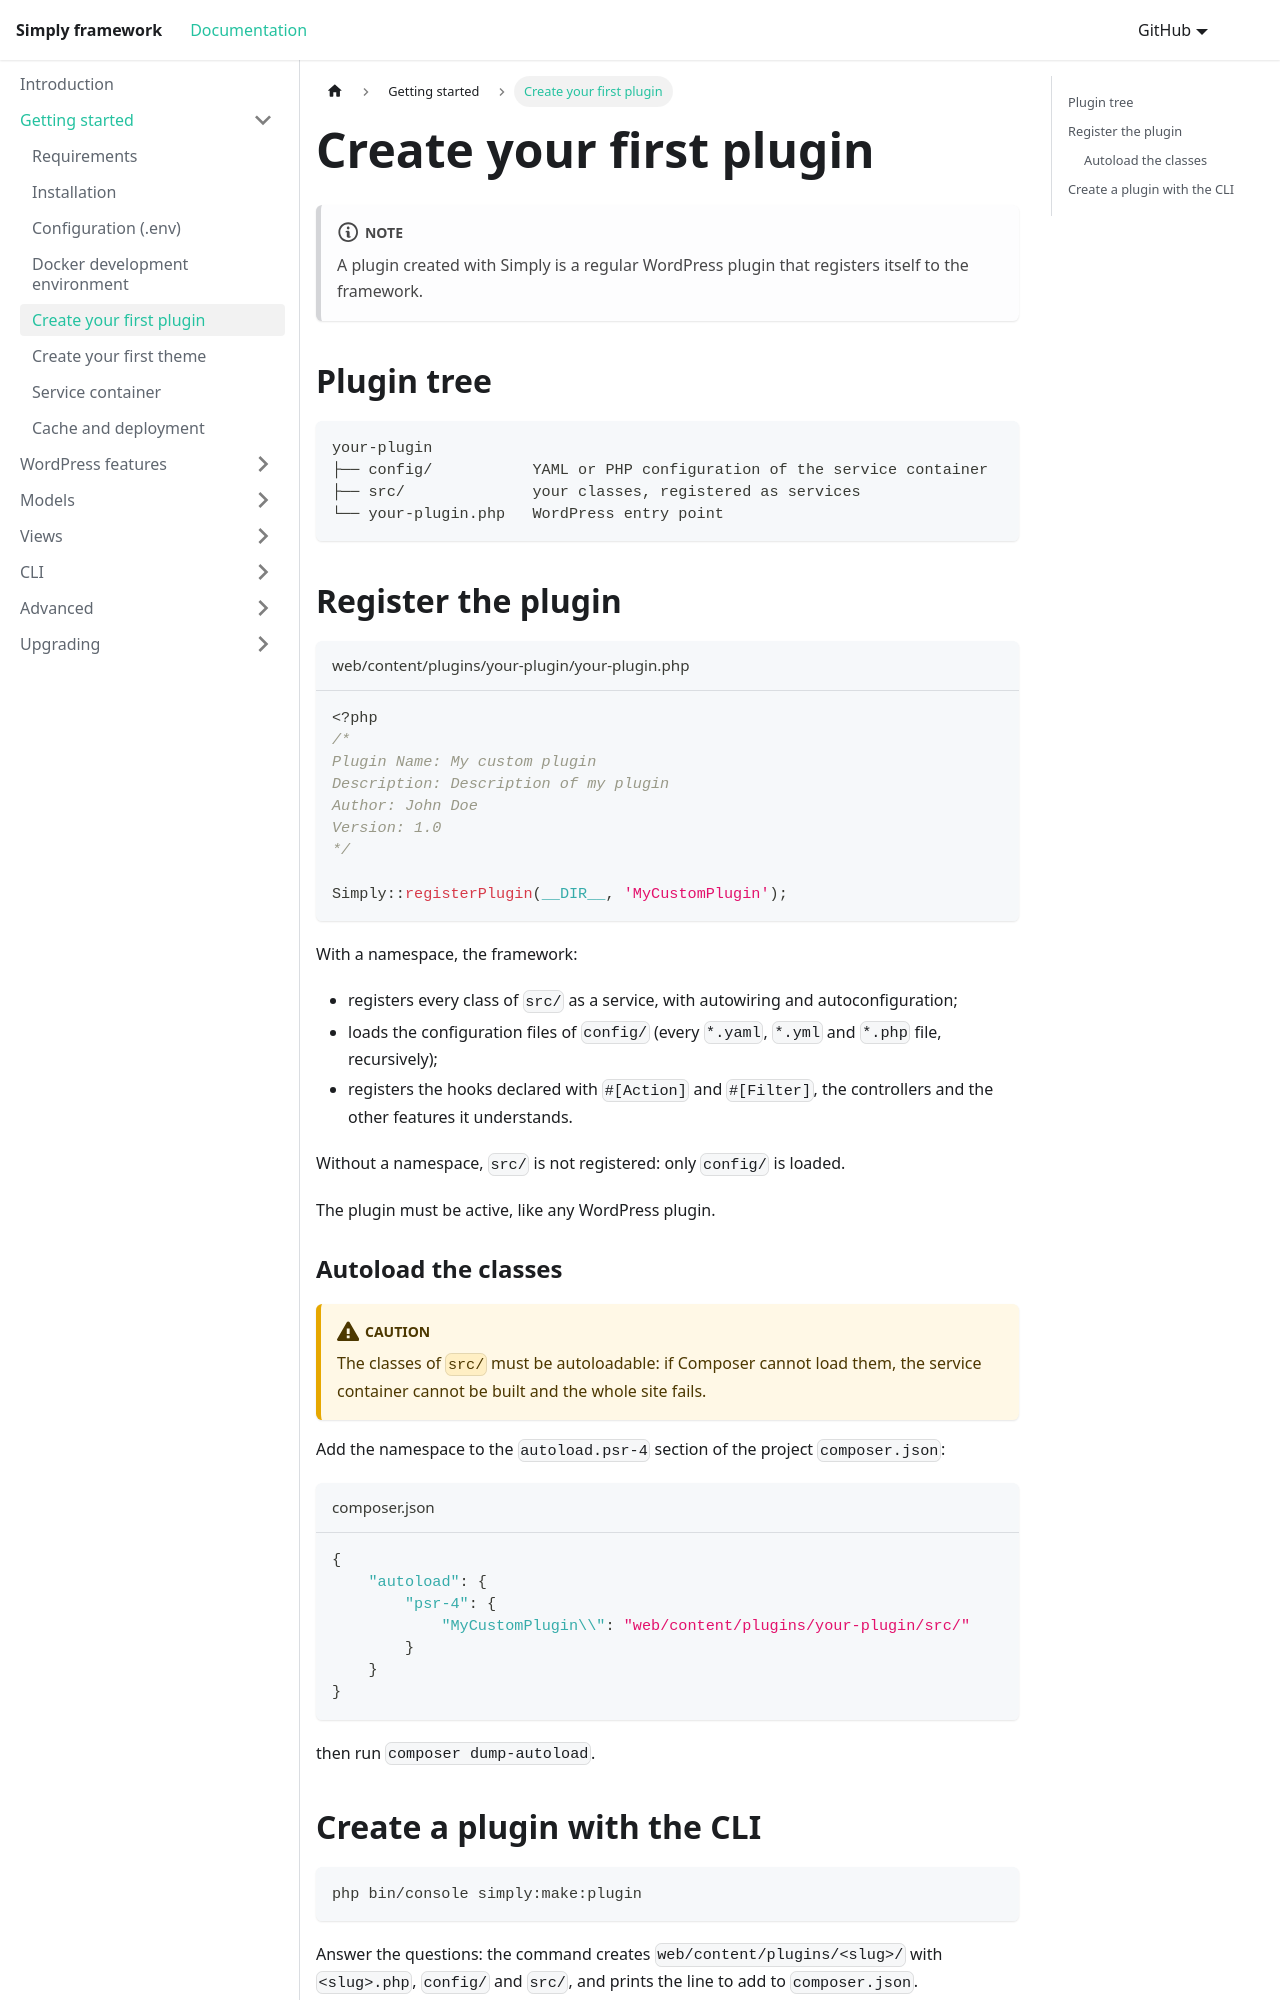

repository: Amorfx/simply-documentation · page: getting-started/create-plugin/index.html · generator: docusaurus

---
sidebar_position: 5
---
# Create your first plugin
:::note
A plugin created with Simply is a regular WordPress plugin that registers itself to the framework.
:::

## Plugin tree
```
your-plugin
├── config/           YAML or PHP configuration of the service container
├── src/              your classes, registered as services
└── your-plugin.php   WordPress entry point
```

## Register the plugin
```php title='web/content/plugins/your-plugin/your-plugin.php'
<?php
/*
Plugin Name: My custom plugin
Description: Description of my plugin
Author: John Doe
Version: 1.0
*/

Simply::registerPlugin(__DIR__, 'MyCustomPlugin');
```
With a namespace, the framework:
- registers every class of `src/` as a service, with autowiring and autoconfiguration;
- loads the configuration files of `config/` (every `*.yaml`, `*.yml` and `*.php` file, recursively);
- registers the hooks declared with `#[Action]` and `#[Filter]`, the controllers and the other features it understands.

Without a namespace, `src/` is not registered: only `config/` is loaded.

The plugin must be active, like any WordPress plugin.
